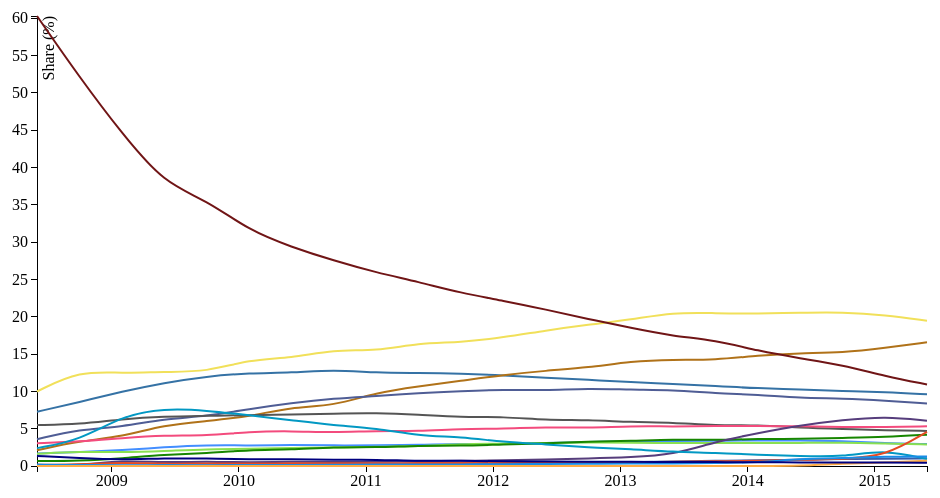
D3 v3 page, settled after 360 driven frames (6 s of simulated time); the page loaded 1 data file(s).



//format data for line charts
function format(table) {
  var title = table[0];
  var res = {};
  var i, j;
  for (i = 0; i < title.length; ++i){
    res[title[i]] = [];
    for (j = 1; j < table.length; ++j){
      res[title[i]].push(table[j][i])
    }
  }
  title.shift();
  res.language = title;
  return res;
}

//prepare data for d3.js
function prepare_for_d3(stat) {
  var res = [];
  
  //converting dates
  stat['Date'] = stat['Date'].map(parseDate);
  
  stat['language'].forEach(function (lang) {
    var val = [];
    for (var i = 0; i < stat['Date'].length; ++i){
      val.push({
        date: stat['Date'][i],
        share: stat[lang][i] * 100
      });
    }
    res.push({
      name: lang,
      value: val
    });
  });
  return res;
}

//focus on certain language
function focus(name){
  d3.selectAll('.lang path')
    .style('stroke', function(d) {
      if(d.name == name){
        return color(name);
      }else{
        return 'grey';
      }
    })
  .style('opacity', function(d) {
    if (d.name == name) {
      return 1;
    }else{
      return 0.6;
    }
  });
}

//remove focus effect
function recover(){
  d3.selectAll('.lang path')
    .style('stroke', function(d) { return color(d.name); })
    .style('opacity', 1);
}

//d3 settings
var margin = { top:20, right:20, bottom:30, left:50 };
var width = 960 - margin.left - margin.right;
var height = 500 - margin.top - margin.bottom;
var parseDate = d3.time.format("%Y-%m-%d").parse;

var x = d3.time.scale()
  .range([0, width]);

var y = d3.scale.linear()
  .range([height, 0]);

var xAxis = d3.svg.axis()
  .scale(x)
  .orient('bottom');

var yAxis = d3.svg.axis()
  .scale(y)
  .orient('left');

var line = d3.svg.line()
  .interpolate('basis')
  .x(function(d) { return x(d.date); })
  .y(function(d) { return y(d.share); });
  

//load json and draw chart
d3.json('data/star0.json', function(error, star0) {
  if (error) throw error;

  var languages = star0[0].slice(1);
  github_data_convert(star0);
  var stat = format(star0);
  data = prepare_for_d3(stat);

  x.domain([
    d3.min(data, function(d) { return d3.min(d.value, function(v) { return v.date; }); }),
    d3.max(data, function(d) { return d3.max(d.value, function(v) { return v.date; }); })
  ]);

  y.domain([
    d3.min(data, function(d) { return d3.min(d.value, function(v) { return v.share; }); }),
    d3.max(data, function(d) { return d3.max(d.value, function(v) { return v.share; }); })
  ]);

    var svg = d3.select('#graph')
      .append('svg')
      .attr('width', width + margin.left + margin.right)
      .attr('height', height + margin.top + margin.bottom)
      .append('g')
      .attr('transform', 'translate(' + margin.left + ',' + margin.top + ')');

    svg.append("g")
      .attr("class", "x axis")
      .attr("transform", "translate(0," + height + ")")
      .call(xAxis);

    svg.append("g")
      .attr("class", "y axis")
      .call(yAxis)
      .append("text")
      .attr("transform", "rotate(-90)")
      .attr("y", 6)
      .attr("dy", ".71em")
      .style("text-anchor", "end")
      .text("Share (%)");

    var lang = svg.selectAll(".lang")
      .data(data)
      .enter()
      .append('g')
      .attr('class', 'lang');

    lang.append('path')
      .attr('class', function(d) { return 'line ' + d.name; })
      .attr('d', function(d) { return line(d.value); })
      .style('stroke', function (d) { return color(d.name); })
      .on('mouseover', function (d) { focus(d.name); })
      .on('mouseleave', recover);

    labels = d3.select('#legend')
      .selectAll('li')
      .data(languages)
      .enter()
      .append('li')
      .on('mouseover', function (d) { focus(d); })
      .on('mouseleave', recover);

    labels.append('span')
      .attr('class', 'language-color')
      .style('background-color', function (d) { return color(d); });
    labels.append('span')
       .text(function (d) { return d; });
  });
    
// ── assets/js/color.js
var color_scheme = {
  "javascript": "#f1e05a",
  "ruby": "#701516",
  "java": "#b07219",
  "python": "#3572A5",
  "php": "#4F5D95",
  "c": "#555555",
  "c++": "#f34b7d",
  "objective-c": "#438eff",
  "shell": "#89e051",
  "c#": "#178600",
  "css": "#563d7c",
  "go": "#375eab",
  "perl": "#0298c3",
  "html": "#e44b23",
  "r": "#198ce7",
  "swift": "#ffac45",
  "lua": "#000080",
  "matlab": "#cb1b45",
  "visual basic": "#91ad70",
  "vba": "#91b493"
};

function color(name){
    return color_scheme[name];
}
// ── assets/js/util.js
//compute shares
function github_data_convert(table) {
  var i, j, total;
  for (i = 1; i < table.length; ++i){
    total = 0;
    for (j = 1; j < table[i].length; ++j){
      total += table[i][j];
    }
    for (j = 1; j < table[i].length; ++j){
      table[i][j] /= total;
    }
  }
}

function pypl_data_convert(table) {
    var i;
    for (i = 0; i < table[0].length; ++i){
        table[0][i] = table[0][i].toLowerCase();
    }
}

//merge two arrays as sets
function merge(arr1, arr2) {
    var res = arr1.slice();
    arr2.forEach(function (x) {
        if(res.every(function(y) { return y !== x; })){
            res.push(x);
        }
    });
    return res;
}

//helper for loading json files
//kont: continuation
function load_json(config, kont) {
  var complete_count = 0;
  var data = {}
  var callback_maker = function(name) {
    return function(error, d) {
      if (error) throw error;

      data[name] = d;
      complete_count++;
      if(complete_count === config.length){
        kont(data)
      }
    };
  };

  config.forEach(function(x) {
    d3.json(x.file, callback_maker(x.name));
  });
}


### data: data/star0.json
[
 [
  "Date",
  "javascript",
  "python",
  "java",
  "ruby",
  "php",
  "c",
  "c++",
  "... 10 more items"
 ],
 [
  "2008-05-31",
  317,
  231,
  67,
  1915,
  114,
  174,
  97,
  "... 10 more items"
 ],
 [
  "2008-09-30",
  776,
  519,
  203,
  3159,
  298,
  338,
  199,
  "... 10 more items"
 ],
 [
  "2009-01-31",
  1634,
  1316,
  519,
  5866,
  690,
  831,
  494,
  "... 10 more items"
 ],
 [
  "2009-05-31",
  2940,
  2590,
  1280,
  8810,
  1473,
  1546,
  958,
  "... 10 more items"
 ],
 [
  "2009-09-30",
  4119,
  3926,
  1965,
  11657,
  2176,
  2197,
  1329,
  "... 10 more items"
 ],
 [
  "2010-01-31",
  6959,
  6073,
  3227,
  15375,
  3723,
  3324,
  2240,
  "... 10 more items"
 ],
 [
  "2010-05-31",
  9782,
  8447,
  5346,
  19874,
  5708,
  4673,
  3171,
  "... 10 more items"
 ],
 "... 15 more items"
]